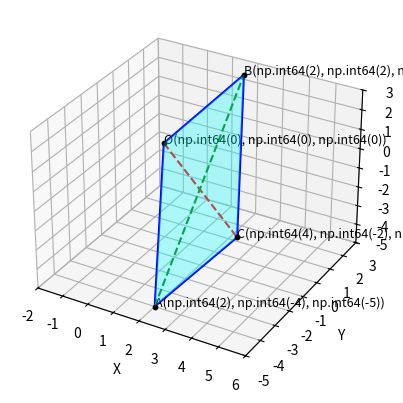

Here is the Python script that generated this plot:
import numpy as np
import matplotlib.pyplot as plt
from mpl_toolkits.mplot3d.art3d import Poly3DCollection

A = np.array([2, -4, -5])
B = np.array([2,  2,  3])
O = np.array([0, 0, 0])
C = A + B
points = np.array([O, A, C, B])

fig = plt.figure()
ax = fig.add_subplot(111, projection='3d')
verts = [[O, A, C, B]]
ax.add_collection3d(Poly3DCollection(verts, alpha=0.3, facecolor='cyan'))
edges = [(O, A), (O, B), (A, C), (B, C)]
for p1, p2 in edges:
    ax.plot(*zip(p1, p2), color='blue')
ax.plot(*zip(O, C), color='red', linestyle='--')
ax.plot(*zip(A, B), color='green', linestyle='--')

labels = {"O": O, "A": A, "B": B, "C": C}
for name, coord in labels.items():
    ax.scatter(*coord, color='black', s=10)
    ax.text(coord[0], coord[1], coord[2], f"{name}{tuple(coord)}", fontsize=9)
ax.set_xlabel('X')
ax.set_ylabel('Y')
ax.set_zlabel('Z')

max_range = np.array([points[:,0].max()-points[:,0].min(), 
                      points[:,1].max()-points[:,1].min(), 
                      points[:,2].max()-points[:,2].min()]).max() / 2.0
mid_x = (points[:,0].max()+points[:,0].min()) * 0.5
mid_y = (points[:,1].max()+points[:,1].min()) * 0.5
mid_z = (points[:,2].max()+points[:,2].min()) * 0.5
ax.set_xlim(mid_x - max_range, mid_x + max_range)
ax.set_ylim(mid_y - max_range, mid_y + max_range)
ax.set_zlim(mid_z - max_range, mid_z + max_range)

plt.show()
